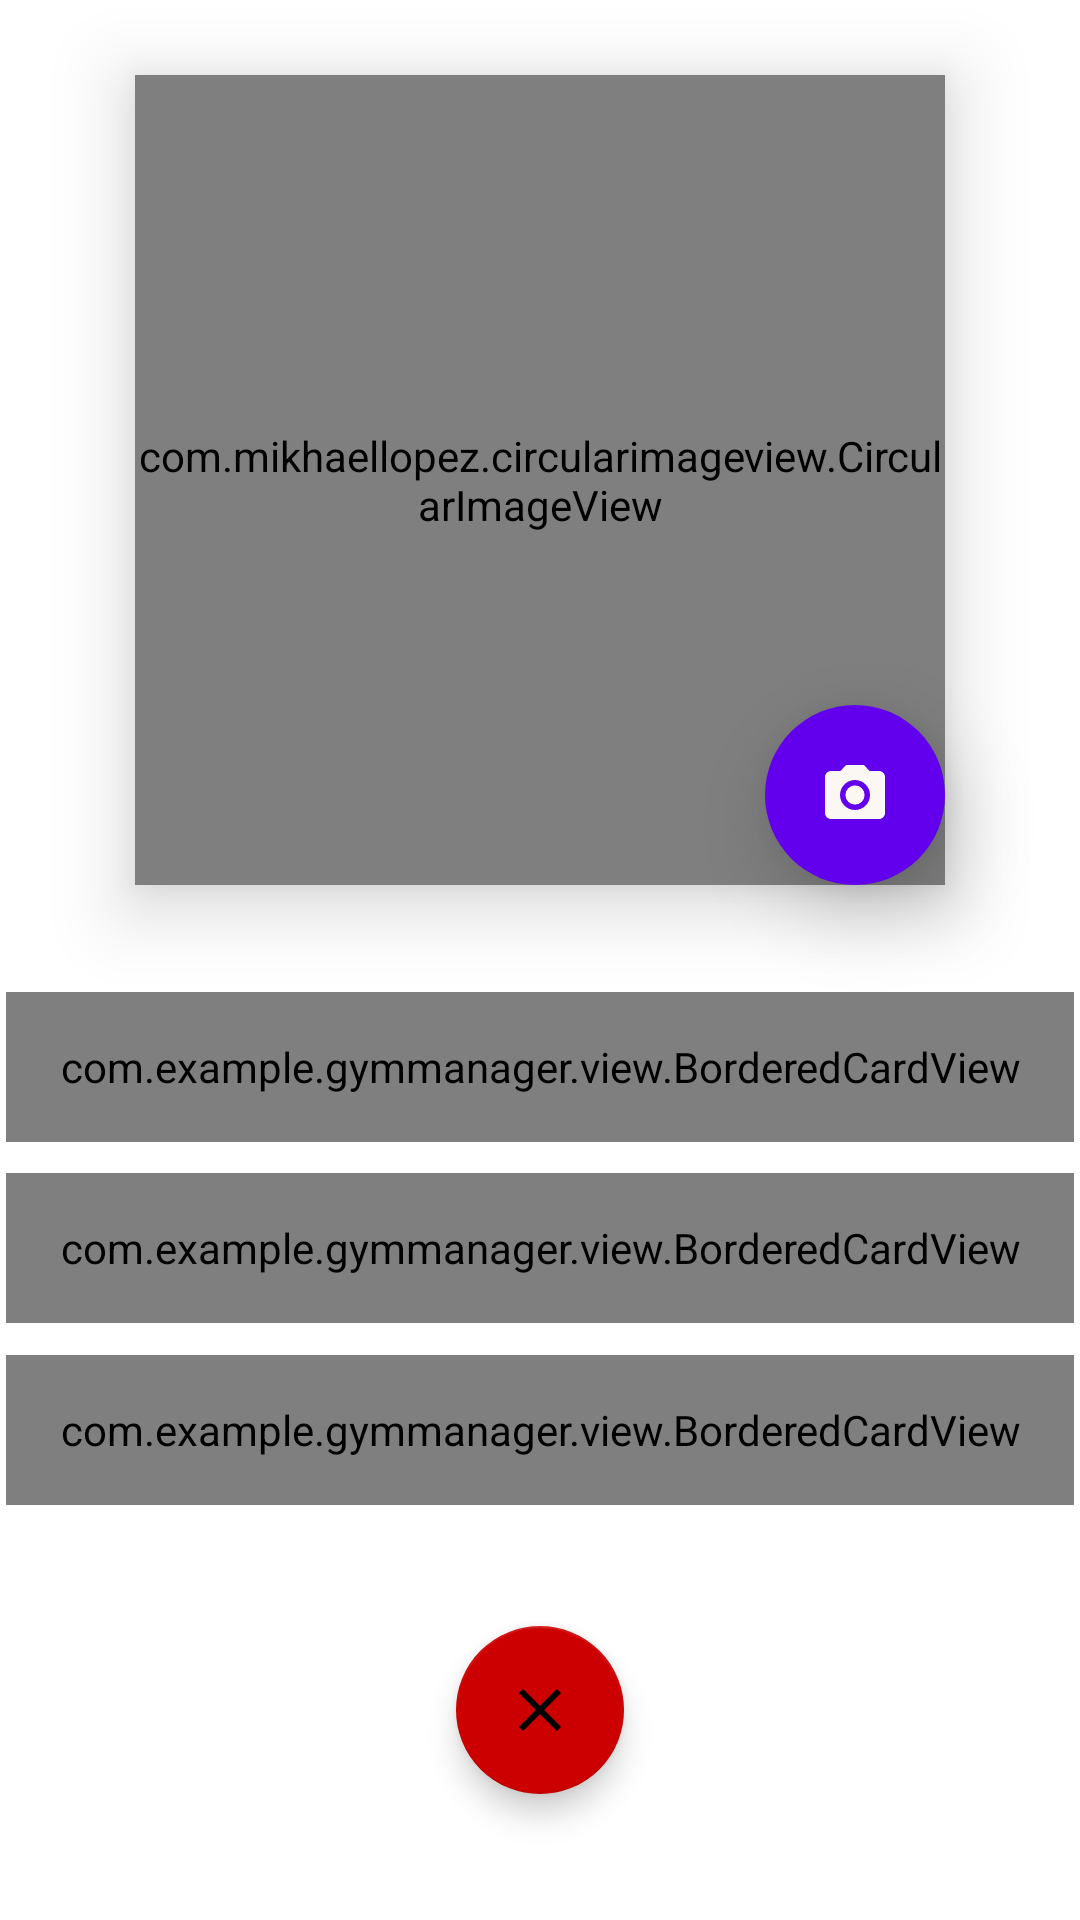

Write the Android layout XML for this screen, with the resource values it uses.
<!-- AndroidManifest.xml: application theme Theme.GymManager -->
<!-- res/layout/add_new_member.xml -->
<?xml version="1.0" encoding="utf-8"?>
<layout xmlns:android="http://schemas.android.com/apk/res/android"
    xmlns:app="http://schemas.android.com/apk/res-auto"
    xmlns:tools="http://schemas.android.com/tools">

    <data>
        <variable
            name="viewModel"
            type="com.example.gymmanager.viewmodel.AddNewMemberFragmentViewModel" />
    </data>

    <androidx.constraintlayout.widget.ConstraintLayout
        tools:context=".view.AddMemberFragment"
        android:layout_width="match_parent"
        android:layout_height="match_parent">

        <com.mikhaellopez.circularimageview.CircularImageView
            android:id="@+id/image"
            android:layout_height="0dp"
            android:layout_width="0dp"
            app:layout_constraintWidth_max="270dp"
            app:layout_constraintHeight_max="270dp"
            android:elevation="15dp"
            android:src="@drawable/ic_baseline_account_circle_24"
            android:imageUri="@{viewModel.imageUri}"
            app:layout_constraintBottom_toTopOf="@id/img_guideline"
            app:layout_constraintEnd_toEndOf="parent"
            app:layout_constraintStart_toStartOf="parent"
            app:layout_constraintTop_toTopOf="parent" />

        <ImageButton
            android:id="@+id/clickImageButton"
            android:layout_width="0dp"
            android:layout_height="0dp"
            app:layout_constraintWidth_max="60dp"
            app:layout_constraintHeight_max="60dp"
            android:elevation="16dp"
            android:background="@drawable/camera_button_icon"
            android:src="@drawable/ic_baseline_photo_camera_24"
            app:layout_constraintStart_toStartOf="@id/image"
            app:layout_constraintTop_toTopOf="@id/image"
            app:layout_constraintBottom_toBottomOf="@id/image"
            app:layout_constraintEnd_toEndOf="@id/image"
            app:layout_constraintHorizontal_bias="1"
            app:layout_constraintVertical_bias="1"/>



        <androidx.constraintlayout.widget.Guideline
            android:id="@+id/img_guideline"
            android:layout_width="wrap_content"
            android:layout_height="wrap_content"
            android:orientation="horizontal"
            app:layout_constraintGuide_percent="0.5"/>

        <com.example.gymmanager.view.BorderedCardView
            android:id="@+id/name_cardview"
            android:layout_width="0dp"
            android:layout_height="50dp"
            android:layout_marginStart="2dp"
            android:layout_marginEnd="2dp"
            app:cardCornerRadius="25dp"
            app:cardElevation="15dp"
            app:cardBackgroundColor="@color/white"
            app:layout_constraintBottom_toTopOf="@id/phone_cardview"
            app:layout_constraintEnd_toEndOf="parent"
            app:layout_constraintStart_toStartOf="parent"
            app:layout_constraintTop_toBottomOf="@id/img_guideline">
            <com.example.gymmanager.view.supercooledittext.SupercoolEditText
                android:id="@+id/name"
                android:layout_marginStart="5dp"
                android:layout_width="match_parent"
                android:layout_height="50dp"
                android:text="@={viewModel.member.name}"
                app:validatorRegex="[a-zA-Z]+"
                app:validationErrorMessage="invalid input" />
        </com.example.gymmanager.view.BorderedCardView>

       <com.example.gymmanager.view.BorderedCardView
           android:id="@+id/phone_cardview"
           android:layout_width="0dp"
           android:layout_height="50dp"
           android:layout_marginStart="2dp"
           android:layout_marginEnd="2dp"
           app:cardCornerRadius="25dp"
           app:cardElevation="15dp"
           app:cardBackgroundColor="@color/white"
           app:layout_constraintTop_toBottomOf="@id/name_cardview"
           app:layout_constraintBottom_toTopOf="@id/address_cardview"
           app:layout_constraintEnd_toEndOf="parent"
           app:layout_constraintStart_toStartOf="parent">
           <com.example.gymmanager.view.supercooledittext.SupercoolEditText
               android:id="@+id/phone"
               android:layout_marginStart="5dp"
               android:layout_height="50dp"
               android:layout_width="match_parent"
               android:text="@={viewModel.member.phone}"
               app:layout_constraintTop_toBottomOf="@id/name"
               app:validatorRegex="[7-9][0-9]{9}" />
       </com.example.gymmanager.view.BorderedCardView>


        <com.example.gymmanager.view.BorderedCardView
            android:id="@+id/address_cardview"
            android:layout_width="0dp"
            android:layout_height="50dp"
            android:layout_marginStart="2dp"
            android:layout_marginEnd="2dp"
            app:cardElevation="15dp"
            app:cardBackgroundColor="@color/white"
            app:cardCornerRadius="25dp"
            app:layout_constraintBottom_toTopOf="@id/guideline"
            app:layout_constraintEnd_toEndOf="parent"
            app:layout_constraintStart_toStartOf="parent"
            app:layout_constraintTop_toBottomOf="@id/phone_cardview">

        <com.example.gymmanager.view.supercooledittext.SupercoolEditText
            android:id="@+id/address"
            android:layout_width="match_parent"
            android:layout_height="50dp"
            android:layout_marginStart="5dp"
            android:text="@={viewModel.member.address}"
             />
        </com.example.gymmanager.view.BorderedCardView>


        <androidx.constraintlayout.widget.Guideline
            android:id="@+id/guideline"
            android:layout_width="wrap_content"
            android:layout_height="wrap_content"
            android:orientation="horizontal"
            app:layout_constraintGuide_percent="0.8" />


        <com.google.android.material.floatingactionbutton.FloatingActionButton
            android:id="@+id/add_member_FAB"
            android:layout_width="56dp"
            android:layout_height="56dp"
            android:contentDescription="@string/add_members_description"
            app:backgroundTint="@android:color/holo_red_dark"
            android:src="@drawable/ic_baseline_clear_24"
            android:onClick="@{(fab) -> viewModel.addMember()}"
            android:layout_marginTop="30dp"
            app:layout_constraintEnd_toEndOf="parent"
            app:layout_constraintTop_toBottomOf="@id/guideline"
            app:layout_constraintStart_toStartOf="parent" />


    </androidx.constraintlayout.widget.ConstraintLayout>
</layout>
<!-- resources referenced by this layout -->
<resources>
  <color name="white">#FFFFFFFF</color>
  <!-- drawable camera_button_icon (drawable) -->
  <?xml version="1.0" encoding="utf-8"?>
  <shape xmlns:android="http://schemas.android.com/apk/res/android"
      android:shape="oval">
      <size android:height="56dp"
          android:width="56dp"/>
      <solid android:color="@color/design_default_color_primary"/>
  </shape>
  <!-- drawable ic_baseline_clear_24 (drawable) -->
  <vector android:height="24dp" android:tint="#FBF7F3"
      android:viewportHeight="24" android:viewportWidth="24"
      android:width="24dp" xmlns:android="http://schemas.android.com/apk/res/android">
      <path android:fillColor="@android:color/white" android:pathData="M19,6.41L17.59,5 12,10.59 6.41,5 5,6.41 10.59,12 5,17.59 6.41,19 12,13.41 17.59,19 19,17.59 13.41,12z"/>
  </vector>
  <!-- drawable ic_baseline_photo_camera_24 (drawable) -->
  <vector android:height="24dp" android:tint="#FBF7F3"
      android:viewportHeight="24" android:viewportWidth="24"
      android:width="24dp" xmlns:android="http://schemas.android.com/apk/res/android">
      <path android:fillColor="@android:color/white" android:pathData="M12,12m-3.2,0a3.2,3.2 0,1 1,6.4 0a3.2,3.2 0,1 1,-6.4 0"/>
      <path android:fillColor="@android:color/white" android:pathData="M9,2L7.17,4L4,4c-1.1,0 -2,0.9 -2,2v12c0,1.1 0.9,2 2,2h16c1.1,0 2,-0.9 2,-2L22,6c0,-1.1 -0.9,-2 -2,-2h-3.17L15,2L9,2zM12,17c-2.76,0 -5,-2.24 -5,-5s2.24,-5 5,-5 5,2.24 5,5 -2.24,5 -5,5z"/>
  </vector>
  <string name="add_members_description">Add New Member</string>
  <style name="Theme.GymManager" parent="Theme.MaterialComponents.NoActionBar">
          
          <item name="colorPrimary">@color/purple_500</item>
          <item name="colorPrimaryVariant">@color/purple_700</item>
          <item name="colorOnPrimary">@color/black</item>
          <item name="android:popupMenuStyle">@style/PopupMenu</item>
          
          <item name="colorSecondary">@color/accent</item>
          <item name="colorSecondaryVariant">@color/teal_700</item>
          <item name="android:windowBackground">@color/white</item>
          
          <item name="android:statusBarColor" tools:targetApi="l">?attr/colorPrimaryVariant</item>
          
      </style>
  <color name="purple_500">#FF6200EE</color>
  <color name="purple_700">#FF3700B3</color>
  <color name="black">#FF000000</color>
  <style name="PopupMenu" parent="Widget.AppCompat.PopupMenu">
          <item name="android:popupBackground">@android:color/white</item>
      </style>
  <color name="accent">@android:color/holo_blue_light</color>
  <color name="teal_700">#FF018786</color>
</resources>
